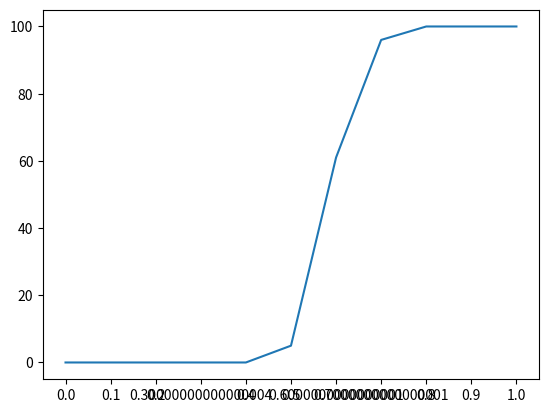

Python code for this plot:
import numpy as np
import matplotlib.pyplot as plt
import networkx as nx
from pprint import pprint as pp

''' 
p - probability of node being occupied
(1 - p) - probability of node being empty
pc - critical value i.e. thershold
PG - probability that node is in the giant cluster 
'''

# TODO 1. Plot p / Pg

M, N = 20, 20
NOT_VISITED = 0

class PercolatedException(Exception): pass

#er_graph = nx.erdos_renyi_graph(N, p)
lattice = nx.grid_2d_graph(N, N)

attrs = {'status': 1} # 1 cell is closed, 0 cell is open

def reset_lattice():
    for n,d in lattice.nodes(data=True):
        ''' Set entire lattice to be open'''
        lattice.nodes[n].update(attrs)

def open_random_nodes(p):
    reset_lattice()
    randomize = [[int(np.random.random() < p) for m in range(M)] for n in range(N)]
    for m in range(len(randomize)):
        for n in range(len(randomize[m])):
            lattice.nodes[(m,n)].update({'status': randomize[m][n]})
    return lattice

def noOfOpenNodes():
    open = 0
    for n, d in lattice.nodes(data=True):
        if (lattice.nodes[n]['status'] == 0):
            open += 1
    return open

'''
#G is the networkx graph
sub_graphs = list(nx.connected_component_subgraphs(lattice))

#n gives the number of sub graphs
n = len(sub_graphs)

# you can now loop through all nodes in each sub graph
for i in range(n):
    print ("Subgraph:", i, "consists of ",sub_graphs[i].nodes())
'''

def check_from_top(cell):
    n, walk_index = 0, 1
    try:
        for m in range(M):
            if cell.nodes[(n,m)]['status'] == NOT_VISITED:
                walk_index += 1
                walk_maze(m, n, cell, walk_index)
    except PercolatedException as ex:
        return ex
    return None

def walk_maze(m, n, cell, indx):
    # fill cell
    cell.nodes[(n, m)].update({'status': indx})
    # down
    if n < N - 1 and cell.nodes[(n + 1,m)]['status'] == NOT_VISITED:
        walk_maze(m, n + 1, cell, indx)
    # THE bottom
    elif n == N - 1:
        raise PercolatedException((m, n + 1))
    # left
    if m and cell.nodes[(n,m - 1)]['status'] == NOT_VISITED:
        walk_maze(m - 1, n, cell, indx)
    # right
    if m < M - 1 and cell.nodes[(n,m + 1)]['status'] == NOT_VISITED:
        walk_maze(m + 1, n, cell, indx)
    # up
    if n and cell.nodes[(n - 1,m)]['status'] == NOT_VISITED:
        walk_maze(m, n - 1, cell, indx)

reset_lattice()
'''
pcount = {}
for p in range (0, 11):
    fraction = int((M*N) * (p/10))
    open_random_nodes(fraction)
    print (noOfOpenNodes() / (M*N))
    fraction_of_open.append(noOfOpenNodes() / (M*N))

    p10 = p / 10.0
    pcount[p10] = 0

    percolated = check_from_top(lattice)
    if percolated:
        pcount[p10] += 1
        print('\nSample percolating %i x %i, p = %5.2f grid\n' % (M, N, p/10))
    reset_lattice()
'''

t = 100

sample_printed = False
pcount = {}
for p10 in range(11):
    p = p10 / 10.0
    pcount[p] = 0
    for tries in range(t):
        cell = open_random_nodes(p)
        percolated = check_from_top(cell)
        if percolated:
            pcount[p] += 1
            #print('\nSample percolating %i x %i, p = %5.2f grid\n' % (M, N, p))


pp({p: c / float(t) for p, c in pcount.items()})

dictlist = []

for key, value in pcount.items():
    temp = [key,value]
    dictlist.append(temp)

#nx.draw(lattice)
col  = [row[1] for row in dictlist]

ticks = []
xs = np.arange(0, 1.1, 0.1)
for x in xs:
    ticks.append(str(x))

plt.xticks(np.arange(0, 11), ticks)
plt.plot(col[::-1])
plt.show()
